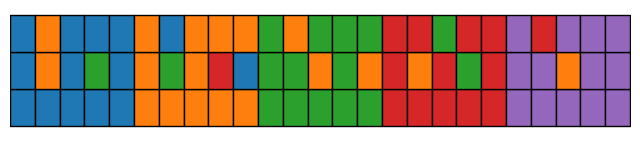

Here is the Python script that generated this plot:
# import numpy as np
# import matplotlib.pyplot as plt
# import matplotlib.colors as mcolors
#
#
# colorlor =['red', 'blue', 'green', 'orange', 'purple']
# # 自定义颜色映射
# def custom_colormap():
#     white = np.array([1, 1, 1])  # 白色
#     red = np.array([1, 0, 0])    # 红色
#     blue = np.array([0, 0, 1])   # 蓝色
#
#     # 创建颜色映射
#     colors = [white]
#
#     # 增加色度的数量
#     num_steps = 50  # 调整此值以控制颜色变化的数量
#
#     for i in range(num_steps):
#         # 在白色和红色之间线性插值，以增加色度
#         fraction_red = i / (num_steps - 1)
#         interpolated_color_red = (1 - fraction_red) * white + fraction_red * red
#         colors.append(interpolated_color_red)
#     reversed_color = colors[::-1]
#     # 添加反方向的插值，从红色到蓝色
#     for i in range(num_steps):
#         fraction_blue = i / (num_steps - 1)
#         interpolated_color_blue = (1 - fraction_blue) * white + fraction_blue * blue
#         reversed_color.append(interpolated_color_blue)
#     color=reversed_color[::-1]
#     n = len(color)
#     cmap_data = np.ones((n, 4))
#
#     for i, ca in enumerate(color):
#         cmap_data[i, :3] = ca
#         cmap_data[i, 3] = i / (n - 1)
#
#     return mcolors.ListedColormap(cmap_data, name='custom_colormap')
# # # 标准一维数组
# # standard_array = np.array([ 0, 0, 0, 0, 0, 0, 0, 0, 0, 0 , 1, 1, 1, 1, 1, 1, 1, 1, 1, 1,  2, 2, 2, 2,
# #  2 ,2 ,2 ,2 ,2, 2,  3,3 ,3, 3, 3 ,3, 3, 3,3 ,3 , 4,4 ,4 ,4, 4 ,4, 4, 4, 4, 4 ])
# #
# # # Label一维数组，与标准数组形状相同
# # label_array = np.array([  2, 2, 1, 0, 0, 2, 0, 2, 0, 2 , 1, 1, 2, 1, 1, 0, 1, 1, 0, 1,  2, 1, 2, 2,
# #  2 ,1 ,2 ,2 ,2, 0,  3,2 ,1, 0, 3 ,4, 2, 3,3 ,3 , 4,3 ,4 ,2, 4 ,3, 4, 5, 4, 4 ])
# # # 未标记的一维数组
# # unlabel_array = np.array([  1, 2, 2, 2, 0, 1, 0, 0, 0, 0 , 0, 1, 0, 3, 0, 1, 1, 1, 4, 1,  1, 4, 2, 4,
# #  2 ,3 ,2 ,3 ,2, 4,  3,3 ,2, 3, 3 ,3, 3, 3,0 ,3 , 4,4 ,3 ,4, 3 ,4,2, 4, 4, 0 ])
#
# # 标准一维数组
# standard_array = np.array([0, 0, 0, 0, 0 , 1, 1, 1, 1, 1,2 ,2 ,2 ,2, 2, 3, 3, 3,3 ,3 , 4, 4, 4, 4, 4 ])
#
# # Label一维数组，与标准数组形状相同
# label_array = np.array([0, 1, 0, 2, 0 , 1, 2, 1, 3, 0,2 ,2 ,1 ,2, 1, 3, 1, 3,2 ,3 , 4, 4, 1, 4, 4 ])
# # 未标记的一维数组
# unlabel_array = np.array([0, 1, 0, 0, 0 , 1, 0, 1, 1, 1,2 ,1 ,2 ,2, 2, 3, 3, 2,3 ,3 , 4, 3, 4, 4, 4 ])
#
# # 计算插值差值
# interpolated_values1 = standard_array - label_array
# interpolated_values2 = standard_array - unlabel_array
# # 创建颜色映射
# cmap = custom_colormap()
#
# # 控制图的高度
# fig, ax = plt.subplots(figsize=(30, 4))
#
# # 将两行数据合并成一个数组
# combined_data = np.vstack([interpolated_values1,interpolated_values2])
#
# # 创建渐变方格图
# img = ax.imshow(combined_data, cmap=custom_colormap(), aspect=2.5, extent=[0, len(standard_array), 0, 2])
#
#
# # 隐藏坐标轴及其文字
# ax.axis('off')
#
# # 添加左侧文本标签
# # for i, label in enumerate(['Label', 'UnLabel']):
# #     ax.text(-0.2, i + 0.5, label, ha='right', va='center', fontsize=9)
#
# ax.hlines(1, 0, len(standard_array), color='gray', linestyle='--', linewidth=0.8)
#
#
# # 添加 colorbar，并将其放置在右下角，缩放为0.3，并水平放置
# cbar = plt.colorbar(img, ax=ax, label='Interpolated Values', orientation='vertical', pad=0.05, shrink=0.5)
# # 调整 colorbar 标签的位置
# # cbar.ax.xaxis.set_label_position('bottom')
# # cbar.ax.set_xlabel('Interpolated Values', labelpad=10, fontsize=9)
#
# plt.show()



# 下方代码为绘制Actual/label_predict/unlabel_predict的标注显示结果表示

import matplotlib.pyplot as plt
import numpy as np

#training
# standard = np.array([ 0, 0, 0, 0, 0, 0, 0, 0, 0, 0 , 1, 1, 1, 1, 1, 1, 1, 1, 1, 1,  2, 2, 2, 2,
#  2 ,2 ,2 ,2 ,2, 2,  3,3 ,3, 3, 3 ,3, 3, 3,3 ,3 , 4,4 ,4 ,4, 4 ,4, 4, 4, 4, 4 ])  # 示例数据，需要替换为你的数据
# label = np.array([  2, 2, 1, 0, 0, 2, 0, 2, 0, 2 , 1, 1, 2, 1, 1, 0, 1, 1, 0, 1,  2, 1, 2, 2,
#  2 ,1 ,2 ,2 ,2, 0,  3,2 ,1, 0, 3 ,4, 2, 3,3 ,3 , 4,3 ,4 ,2, 4 ,3, 4, 5, 4, 4 ])     # 示例数据，需要替换为你的数据
# unlabel = unlabel_array = np.array([  3, 2, 2, 2, 0, 1, 0, 0, 0, 0 , 0, 1, 0, 3, 0, 1, 1, 1, 4, 1,  1, 4, 2, 4,
#  2 ,3 ,2 ,3 ,2, 4,  3,3 ,2, 3, 3 ,3, 3, 3,0 ,3 , 4,4 ,3 ,4, 3 ,4,2, 4, 4, 0 ])   # 示例数据，需要替换为你的数据
#test
standard = np.array([0, 0, 0, 0, 0 , 1, 1, 1, 1, 1,2 ,2 ,2 ,2, 2, 3, 3, 3,3 ,3 , 4, 4, 4, 4, 4 ])

# Label一维数组，与标准数组形状相同
label = np.array([0, 1, 0, 2, 0 , 1, 2, 1, 3, 0,2 ,2 ,1 ,2, 1, 3, 1, 3,2 ,3 , 4, 4, 1, 4, 4 ])
# 未标记的一维数组
unlabel = np.array([0, 1, 0, 0, 0 , 1, 0, 1, 1, 1,2 ,1 ,2 ,2, 2, 3, 3, 2,3 ,3 , 4, 3, 4, 4, 4 ])
# 创建颜色映射
cmap = plt.get_cmap("tab10")

# 创建图形
fig, ax = plt.subplots(figsize=(8, 6))  # 增加了图形的宽度和高度

# 绘制standard数组
for i, color_idx in enumerate(standard):
    ax.fill_betweenx([0, 1], i, i + 1, color=cmap(color_idx), edgecolor='black')

# 绘制label数组
for i, color_idx in enumerate(label):
    ax.fill_betweenx([1, 2], i, i + 1, color=cmap(color_idx), edgecolor='black')

# 绘制unlabel数组
for i, color_idx in enumerate(unlabel):
    ax.fill_betweenx([2, 3], i, i + 1, color=cmap(color_idx), edgecolor='black')

# 设置x轴范围和标签
ax.set_xlim(0, max(len(standard), len(label), len(unlabel)))
ax.set_xticks([])


# 去掉坐标轴及其文字
ax.axis('off')

# 旋转90度
ax.set_aspect(1.5)
ax.set_xticks([])

# 显示图形
plt.show()

